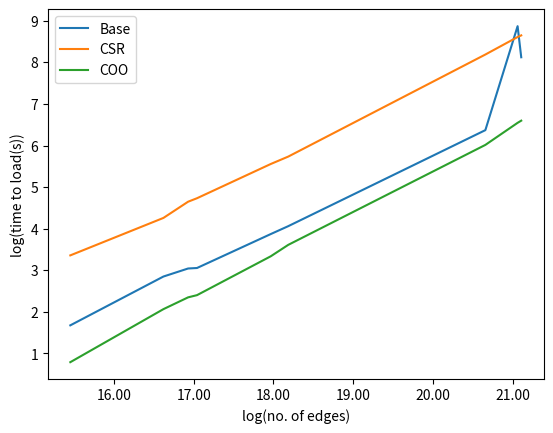

This figure's Python source:
import matplotlib.pyplot as plt
import math

#NO OF EDGES
X2 = [5138066.0,16518948.0,22507155.0,25165784.0,63501393.0,79023142.0,936364282.0,1403019900.0,1468365182.0]
X2 = [math.log(x) for x in X2]
#normal
Y21 = [5.34433, 17.279, 20.9601, 21.2118,48,     58,    583.643,7109.85,3366.95]
Y21 = [math.log(x) for x in Y21]
#csr
Y22 = [28.7373, 70.7193, 104.43, 113.547,258.73,    309,    3595.64,5477.05,5696.82]
Y22 = [math.log(x) for x in Y22]
#coo
Y23 = [2.20386, 7.88892, 10.4723, 11.0423,28.1323,   37,    409.195,695.81,733.099]
Y23 = [math.log(x) for x in Y23]

plt.plot(X2,Y21, label='Base')
plt.plot(X2,Y22, label='CSR')
plt.plot(X2,Y23, label='COO')
current_values = plt.gca().get_xticks()
# using format string '{:.0f}' here but you can choose others
plt.gca().set_xticklabels(['{:.2f}'.format((x/(1))) for x in current_values])

plt.legend()
plt.xlabel('log(no. of edges)')
plt.ylabel('log(time to load(s))')
plt.show()



